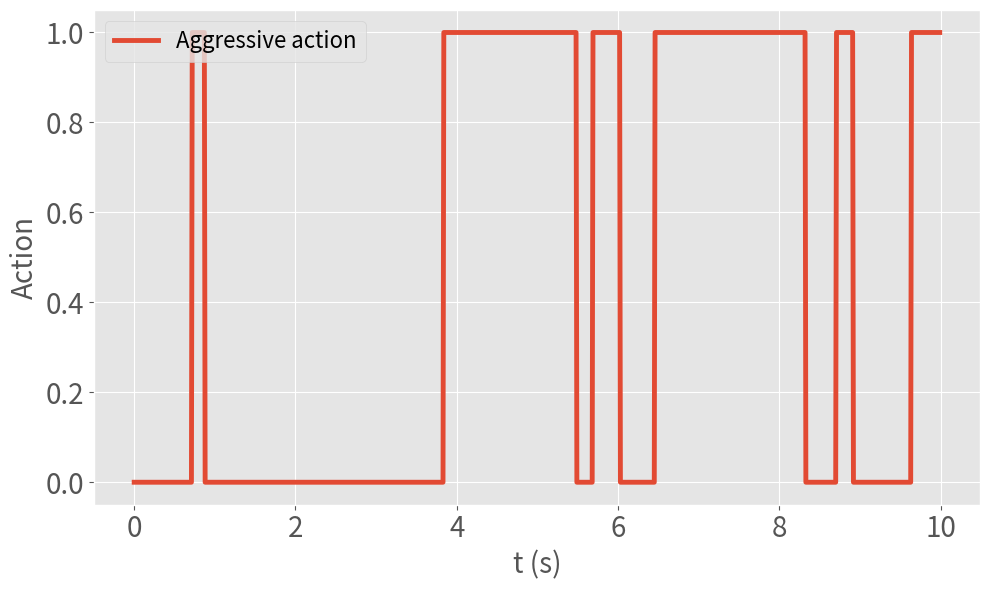

The script that saved this image:
import numpy as np
import matplotlib.pyplot as plt
from scipy.ndimage import gaussian_filter1d

# 生成时间轴
t = np.linspace(0, 10, 1000, endpoint=False)

# 生成随机且快速变化的阶跃信号
np.random.seed(0)  # 设置随机种子以便结果可复现
step_signal = np.zeros_like(t)

# 每隔一段时间随机生成一个阶跃
step_times = np.sort(np.random.uniform(0, 10, 20))  # 随机生成10个阶跃时间点
step_values = np.random.choice([0, 1], size=20)  # 随机生成0或1的阶跃值

for time, value in zip(step_times, step_values):
    step_signal[t >= time] = value

# 平滑阶跃信号
smoothed_signal = gaussian_filter1d(step_signal, sigma=10)  # 使用高斯滤波平滑

# 绘制原始阶跃信号和平滑后的信号
plt.figure(figsize=(10, 6))
plt.style.use("ggplot")

plt.plot(t, step_signal, label='Aggressive action', color='#E24A33', linewidth=3.5)
# plt.plot(t, smoothed_signal, label='Smooth action', color='#348ABD', linewidth=3.5)

plt.xlabel('t (s)', fontsize=20)
plt.ylabel('Action', fontsize=20)
plt.xticks(fontsize=20)
plt.yticks(fontsize=20)
plt.legend(fontsize=16, loc='upper left')
plt.grid(True)
plt.tight_layout()
plt.savefig('aggressive')